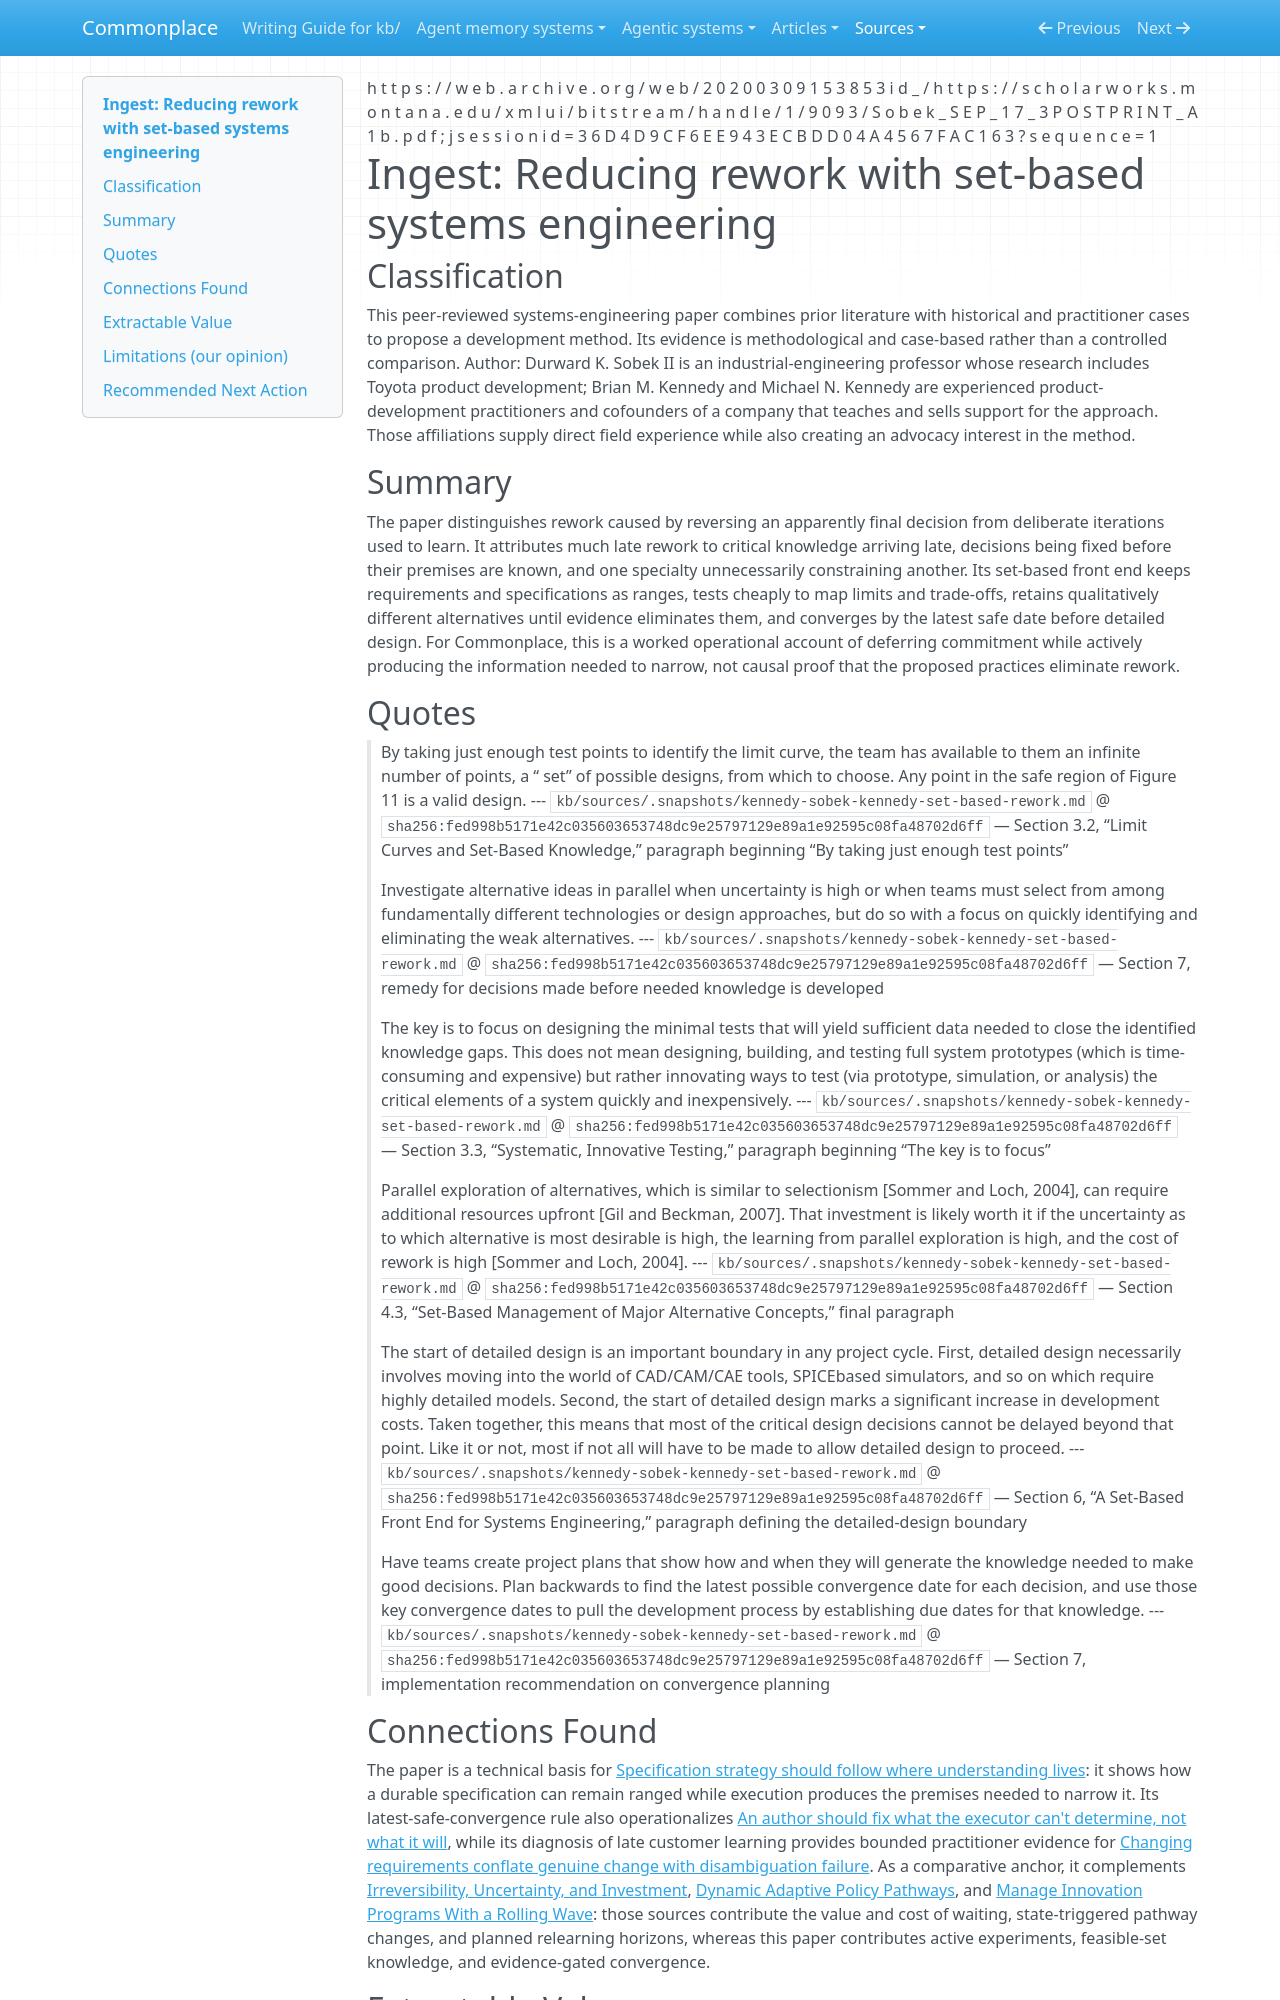

repository: zby/commonplace · page: sources/kennedy-sobek-kennedy-set-based-rework.ingest/index.html · generator: mkdocs

---
description: "Set-based requirements, targeted experiments, and evidence-gated convergence are proposed as remedies for three causes of late systems-engineering rework."
source: "https://web.archive.org/web/20200309153853id_/https://scholarworks.montana.edu/xmlui/bitstream/handle/1/9093/Sobek_SEP_17_3POSTPRINT_A1b.pdf;jsessionid=36D4D9CF6EE943ECBDD04A4567FAC163?sequence=1"
captured: "2026-08-28"
capture: pdftotext
capture_scope: full-source
genre: scientific-paper
snapshot_sha256: fed998b5171e42c035603653748dc9e25797129e89a1e92595c08fa48702d6ff
ingested: "2026-08-28"
type: types/ingest-report.md
domains: [systems-engineering, product-development, decision-making, rework]
---

# Ingest: Reducing rework with set-based systems engineering

## Classification

This peer-reviewed systems-engineering paper combines prior literature with historical and practitioner cases to propose a development method. Its evidence is methodological and case-based rather than a controlled comparison. Author: Durward K. Sobek II is an industrial-engineering professor whose research includes Toyota product development; Brian M. Kennedy and Michael N. Kennedy are experienced product-development practitioners and cofounders of a company that teaches and sells support for the approach. Those affiliations supply direct field experience while also creating an advocacy interest in the method.

## Summary

The paper distinguishes rework caused by reversing an apparently final decision from deliberate iterations used to learn. It attributes much late rework to critical knowledge arriving late, decisions being fixed before their premises are known, and one specialty unnecessarily constraining another. Its set-based front end keeps requirements and specifications as ranges, tests cheaply to map limits and trade-offs, retains qualitatively different alternatives until evidence eliminates them, and converges by the latest safe date before detailed design. For Commonplace, this is a worked operational account of deferring commitment while actively producing the information needed to narrow, not causal proof that the proposed practices eliminate rework.

## Quotes

> By taking just enough test points to identify the limit curve, the team has available to them an infinite number of points, a “ set” of possible designs, from which to choose. Any point in the safe region of Figure 11 is a valid design.
> --- `kb/sources/.snapshots/kennedy-sobek-kennedy-set-based-rework.md` @ `sha256:fed998b5171e42c035603653748dc9e25797129e89a1e92595c08fa48702d6ff` — Section 3.2, “Limit Curves and Set-Based Knowledge,” paragraph beginning “By taking just enough test points”

> Investigate alternative ideas in parallel when uncertainty is high or when teams must select from among fundamentally different technologies or design approaches, but do so with a focus on quickly identifying and eliminating the weak alternatives.
> --- `kb/sources/.snapshots/kennedy-sobek-kennedy-set-based-rework.md` @ `sha256:fed998b5171e42c035603653748dc9e25797129e89a1e92595c08fa48702d6ff` — Section 7, remedy for decisions made before needed knowledge is developed

> The key is to focus on designing the minimal tests that will yield sufficient data needed to close the identified knowledge gaps. This does not mean designing, building, and testing full system prototypes (which is time-consuming and expensive) but rather innovating ways to test (via prototype, simulation, or analysis) the critical elements of a system quickly and inexpensively.
> --- `kb/sources/.snapshots/kennedy-sobek-kennedy-set-based-rework.md` @ `sha256:fed998b5171e42c035603653748dc9e25797129e89a1e92595c08fa48702d6ff` — Section 3.3, “Systematic, Innovative Testing,” paragraph beginning “The key is to focus”

> Parallel exploration of alternatives, which is similar to selectionism [Sommer and Loch, 2004], can require additional resources upfront [Gil and Beckman, 2007]. That investment is likely worth it if the uncertainty as to which alternative is most desirable is high, the learning from parallel exploration is high, and the cost of rework is high [Sommer and Loch, 2004].
> --- `kb/sources/.snapshots/kennedy-sobek-kennedy-set-based-rework.md` @ `sha256:fed998b5171e42c035603653748dc9e25797129e89a1e92595c08fa48702d6ff` — Section 4.3, “Set-Based Management of Major Alternative Concepts,” final paragraph

> The start of detailed design is an important boundary in any project cycle. First, detailed design necessarily involves moving into the world of CAD/CAM/CAE tools, SPICEbased simulators, and so on which require highly detailed models. Second, the start of detailed design marks a significant increase in development costs. Taken together, this means that most of the critical design decisions cannot be delayed beyond that point. Like it or not, most if not all will have to be made to allow detailed design to proceed.
> --- `kb/sources/.snapshots/kennedy-sobek-kennedy-set-based-rework.md` @ `sha256:fed998b5171e42c035603653748dc9e25797129e89a1e92595c08fa48702d6ff` — Section 6, “A Set-Based Front End for Systems Engineering,” paragraph defining the detailed-design boundary

> Have teams create project plans that show how and when they will generate the knowledge needed to make good decisions. Plan backwards to find the latest possible convergence date for each decision, and use those key convergence dates to pull the development process by establishing due dates for that knowledge.
> --- `kb/sources/.snapshots/kennedy-sobek-kennedy-set-based-rework.md` @ `sha256:fed998b5171e42c035603653748dc9e25797129e89a1e92595c08fa48702d6ff` — Section 7, implementation recommendation on convergence planning
